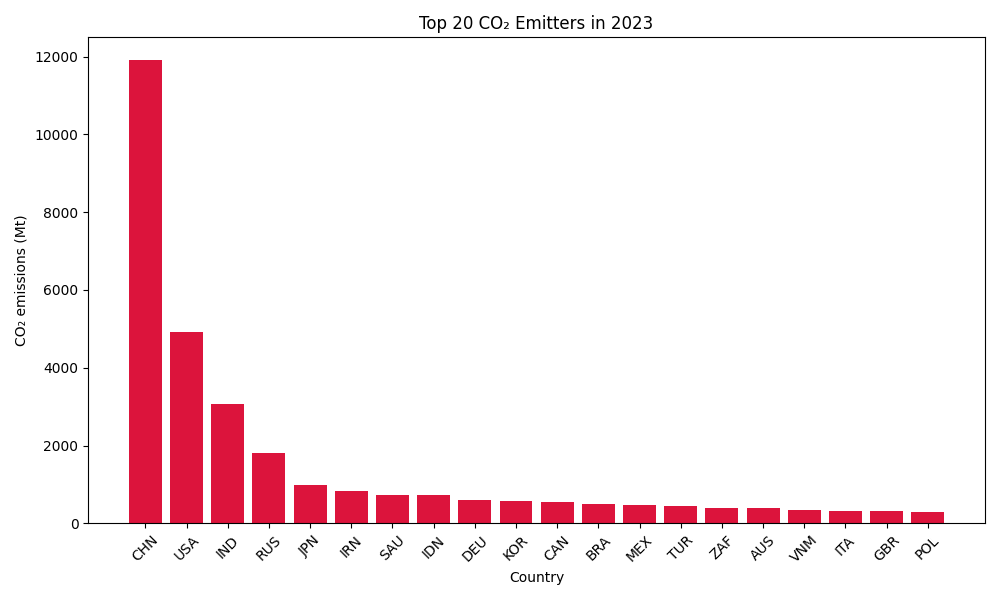

The table this chart was drawn from, first rows:
iso_code, year, total_CO2_Mt, coal_CO2_Mt, oil_CO2_Mt, gas_CO2_Mt, cement_CO2_Mt, flaring_CO2_Mt, consumption_CO2_Mt
CHN, 2023, 11903, 8551, 1643, 814.8, 718, 4.494, 
USA, 2023, 4911, 776.8, 2251, 1756, 39.71, 63.29, 
IND, 2023, 3062, 2032, 717.8, 132.4, 177.2, 2.868, 
RUS, 2023, 1816, 427.6, 390.8, 897.3, 23.22, 60.22, 
JPN, 2023, 988.8, 393.9, 377.7, 188.4, 20.71, 0.359, 
IRN, 2023, 817.9, 5.444, 225.8, 509.3, 38.93, 38.39, 
SAU, 2023, 736.2, 0.52, 460, 241.2, 29.89, 4.677, 
IDN, 2023, 733.2, 399.1, 215.9, 88.66, 26, 3.58, 
DEU, 2023, 596.2, 188.5, 231.6, 155.5, 10.6, 1.819, 
KOR, 2023, 577.4, 251.9, 170.4, 122.1, 22.92, 0.006, 
CAN, 2023, 549.3, 36.77, 248.9, 237.3, 6.752, 17.5, 
BRA, 2023, 486.5, 54.85, 326.4, 56.33, 24.96, 17.5, 
MEX, 2023, 482.6, 38.87, 238, 176.6, 18.82, 10.32, 
TUR, 2023, 432.1, 157.9, 131.9, 97.47, 38.27, 0.21, 
ZAF, 2023, 401.9, 329.8, 57.36, 9.433, 5.282, 0.044, 
AUS, 2023, 383, 142.7, 141.6, 74.64, 2.818, 17.14, 
VNM, 2023, 334.7, 192.1, 75.6, 14.47, 51.31, 1.259, 
ITA, 2023, 313.5, 21.87, 155.9, 121.9, 7.919, 2.549, 
GBR, 2023, 305.1, 17.56, 154.9, 123.2, 3.616, 3.26, 
POL, 2023, 289.3, 145.4, 91.44, 36.11, 6.751, 4.056, 
